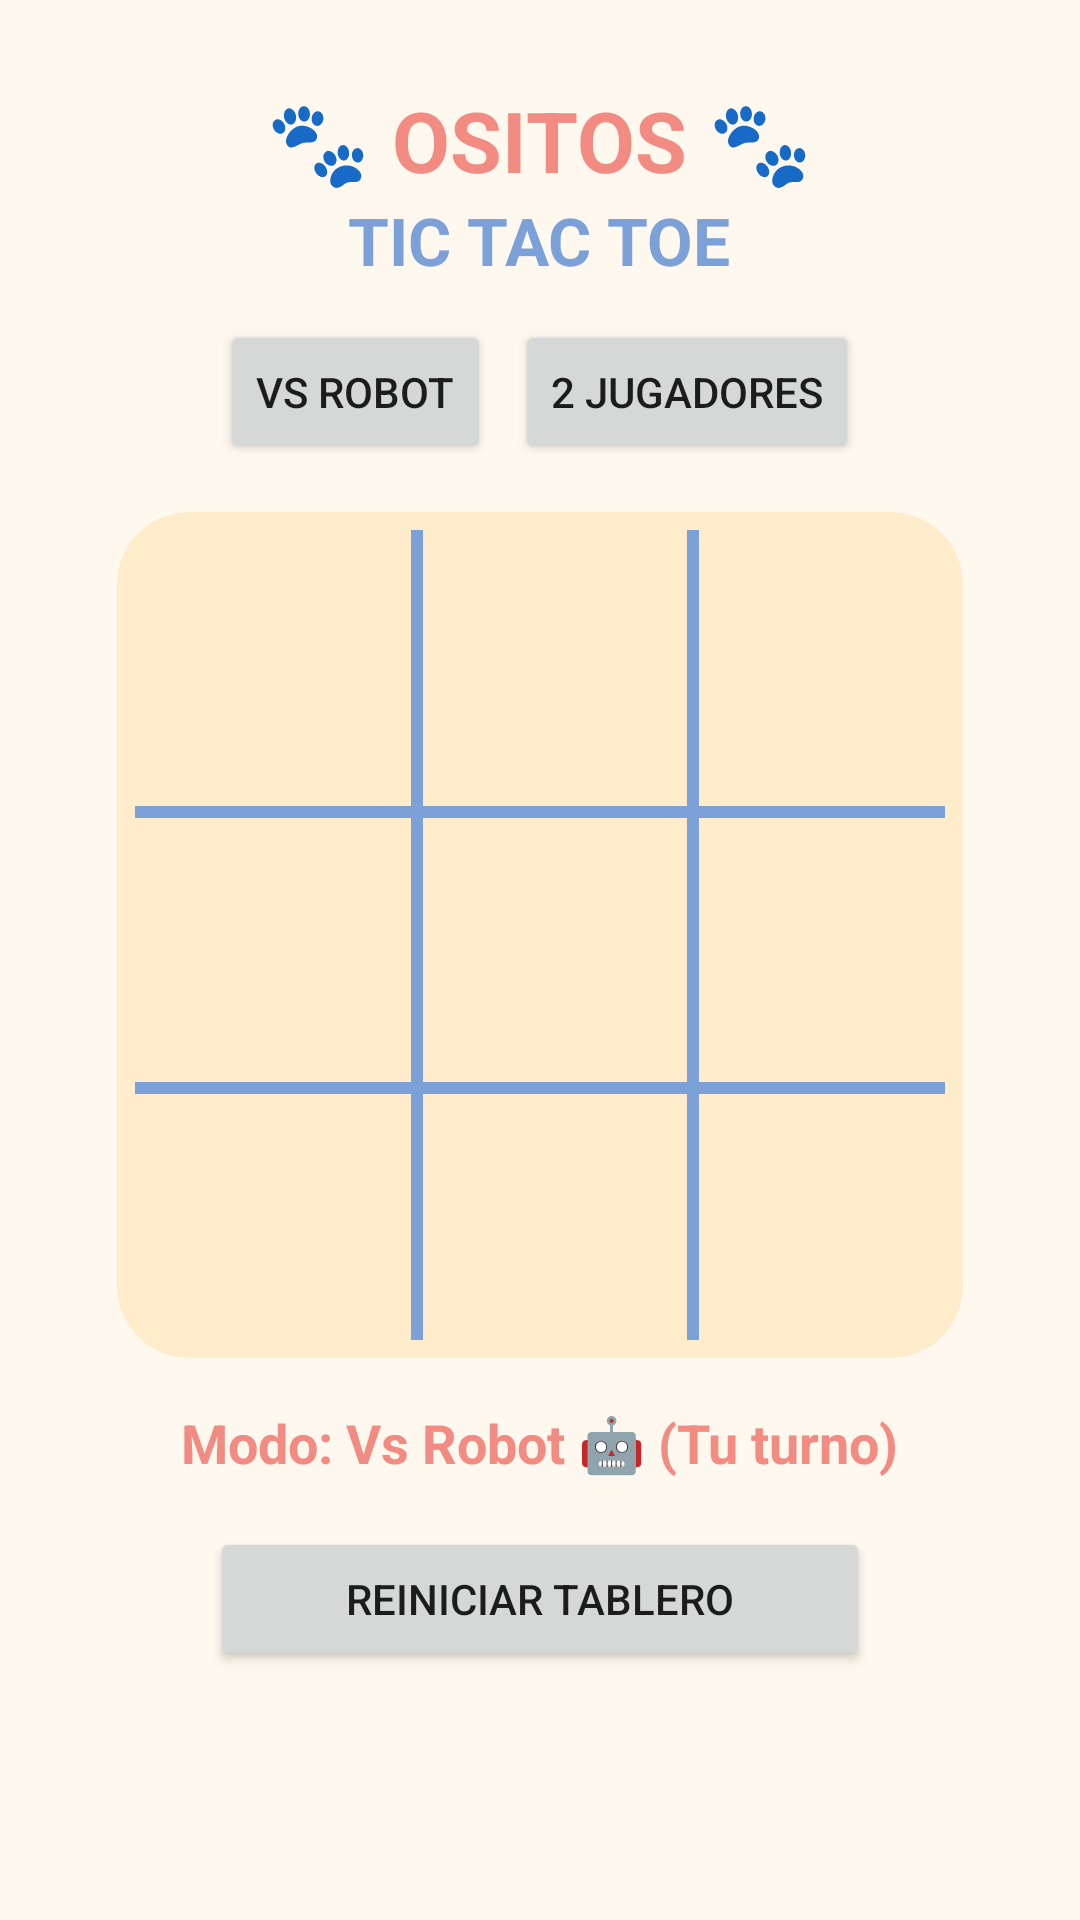

This screen was rendered from an Android layout file. Write that file and the resources it references.
<!-- AndroidManifest.xml: application theme Theme.AppCompat.Light.NoActionBar -->
<!-- res/layout/activity_main.xml -->
<?xml version="1.0" encoding="utf-8"?>
<ScrollView xmlns:android="http://schemas.android.com/apk/res/android"
    xmlns:app="http://schemas.android.com/apk/res-auto"
    xmlns:tools="http://schemas.android.com/tools"
    android:layout_width="match_parent"
    android:layout_height="match_parent"
    android:background="#FFF8EE"
    android:fillViewport="true"
    tools:targetApi="n">

    <LinearLayout
        android:layout_width="match_parent"
        android:layout_height="wrap_content"
        android:gravity="center_horizontal"
        android:orientation="vertical"
        android:padding="20dp">

        <TextView
            android:id="@+id/tvMainTitle"
            android:layout_width="wrap_content"
            android:layout_height="wrap_content"
            android:layout_marginTop="8dp"
            android:text="🐾 OSITOS 🐾"
            android:textColor="#F28B82"
            android:textSize="28sp"
            android:textStyle="bold" />

        <TextView
            android:id="@+id/tvSubTitle"
            android:layout_width="wrap_content"
            android:layout_height="wrap_content"
            android:text="TIC TAC TOE"
            android:textColor="#7CA1D8"
            android:textSize="22sp"
            android:textStyle="bold" />

        
        <LinearLayout
            android:layout_width="wrap_content"
            android:layout_height="wrap_content"
            android:layout_marginTop="12dp"
            android:orientation="horizontal">

            <Button
                android:id="@+id/btnModeVsCpu"
                android:layout_width="wrap_content"
                android:layout_height="wrap_content"
                android:layout_marginEnd="8dp"
                android:text="VS ROBOT" />

            <Button
                android:id="@+id/btnModeVsHuman"
                android:layout_width="wrap_content"
                android:layout_height="wrap_content"
                android:text="2 JUGADORES" />
        </LinearLayout>

        
        <androidx.cardview.widget.CardView
            android:layout_width="wrap_content"
            android:layout_height="wrap_content"
            android:layout_marginTop="16dp"
            app:cardBackgroundColor="#FFECCB"
            app:cardCornerRadius="24dp"
            app:cardElevation="0dp">

            <RelativeLayout
                android:layout_width="282dp"
                android:layout_height="282dp"
                android:padding="6dp">

                
                <View
                    android:layout_width="match_parent"
                    android:layout_height="4dp"
                    android:layout_marginTop="92dp"
                    android:background="#7CA1D8" />

                <View
                    android:layout_width="match_parent"
                    android:layout_height="4dp"
                    android:layout_marginTop="184dp"
                    android:background="#7CA1D8" />

                <View
                    android:layout_width="4dp"
                    android:layout_height="match_parent"
                    android:layout_marginStart="92dp"
                    android:background="#7CA1D8" />

                <View
                    android:layout_width="4dp"
                    android:layout_height="match_parent"
                    android:layout_marginStart="184dp"
                    android:background="#7CA1D8" />

                <GridLayout
                    android:id="@+id/gridBoard"
                    android:layout_width="match_parent"
                    android:layout_height="match_parent"
                    android:columnCount="3"
                    android:rowCount="3">

                    <ImageButton android:id="@+id/btn0" android:layout_width="88dp" android:layout_height="88dp" android:scaleType="fitCenter" android:padding="10dp" android:background="?attr/selectableItemBackground" android:contentDescription="casilla" />
                    <ImageButton android:id="@+id/btn1" android:layout_width="88dp" android:layout_height="88dp" android:scaleType="fitCenter" android:padding="10dp" android:background="?attr/selectableItemBackground" android:contentDescription="casilla" />
                    <ImageButton android:id="@+id/btn2" android:layout_width="88dp" android:layout_height="88dp" android:scaleType="fitCenter" android:padding="10dp" android:background="?attr/selectableItemBackground" android:contentDescription="casilla" />
                    <ImageButton android:id="@+id/btn3" android:layout_width="88dp" android:layout_height="88dp" android:scaleType="fitCenter" android:padding="10dp" android:background="?attr/selectableItemBackground" android:contentDescription="casilla" />
                    <ImageButton android:id="@+id/btn4" android:layout_width="88dp" android:layout_height="88dp" android:scaleType="fitCenter" android:padding="10dp" android:background="?attr/selectableItemBackground" android:contentDescription="casilla" />
                    <ImageButton android:id="@+id/btn5" android:layout_width="88dp" android:layout_height="88dp" android:scaleType="fitCenter" android:padding="10dp" android:background="?attr/selectableItemBackground" android:contentDescription="casilla" />
                    <ImageButton android:id="@+id/btn6" android:layout_width="88dp" android:layout_height="88dp" android:scaleType="fitCenter" android:padding="10dp" android:background="?attr/selectableItemBackground" android:contentDescription="casilla" />
                    <ImageButton android:id="@+id/btn7" android:layout_width="88dp" android:layout_height="88dp" android:scaleType="fitCenter" android:padding="10dp" android:background="?attr/selectableItemBackground" android:contentDescription="casilla" />
                    <ImageButton android:id="@+id/btn8" android:layout_width="88dp" android:layout_height="88dp" android:scaleType="fitCenter" android:padding="10dp" android:background="?attr/selectableItemBackground" android:contentDescription="casilla" />
                </GridLayout>
            </RelativeLayout>
        </androidx.cardview.widget.CardView>

        
        <TextView
            android:id="@+id/tvInfo"
            android:layout_width="wrap_content"
            android:layout_height="wrap_content"
            android:layout_marginTop="16dp"
            android:text="Modo: Vs Robot 🤖 (Tu turno)"
            android:textColor="#F28B82"
            android:textSize="18sp"
            android:textStyle="bold" />

        
        <Button
            android:id="@+id/btnReset"
            android:layout_width="220dp"
            android:layout_height="48dp"
            android:layout_marginTop="16dp"
            android:text="REINICIAR TABLERO" />

    </LinearLayout>
</ScrollView>
<!-- resources referenced by this layout -->
<resources>

</resources>
